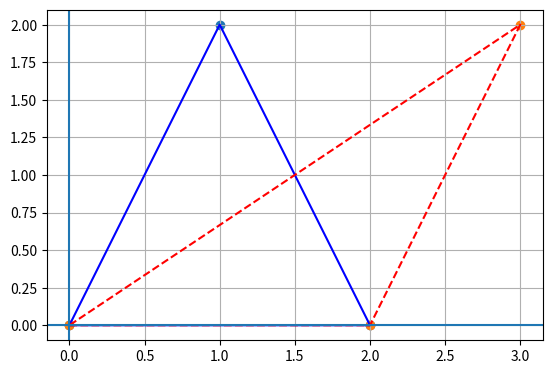

This chart was generated by the following Python code:
import numpy as np
import matplotlib.pyplot as plt

pts = np.array([[0, 0, 1], [2, 0, 1], [1, 2, 1]], dtype=float)

shx = 1.0

M = np.array([
    [1, shx, 0],
    [0, 1,   0],
    [0, 0,   1]
], dtype=float)

out = (M @ pts.T).T

a = pts[:, :2]
b = out[:, :2]
a2 = np.vstack([a, a[0]])
b2 = np.vstack([b, b[0]])

plt.plot(a2[:, 0], a2[:, 1], color="blue")
plt.plot(b2[:, 0], b2[:, 1], linestyle="--", color="red")
plt.scatter(a[:, 0], a[:, 1])
plt.scatter(b[:, 0], b[:, 1])
plt.axhline(0); plt.axvline(0)
plt.gca().set_aspect("equal")
plt.grid(True)
plt.show()